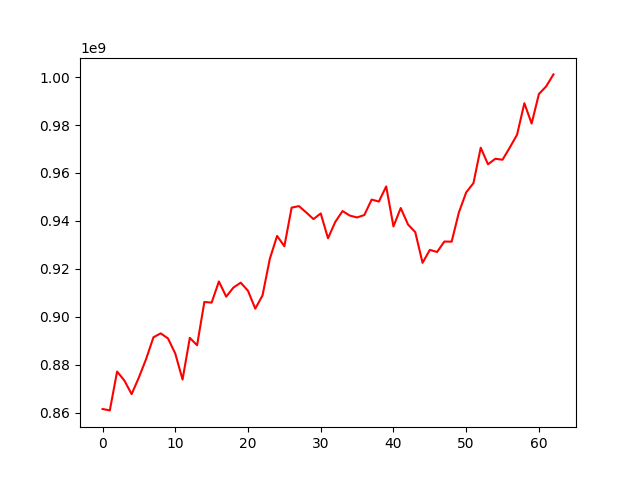

The data file committed next to this chart (first rows):
, 0
0, 861472090
1, 860878799
2, 877101853
3, 873357849
4, 867665914
5, 874669269
6, 882400000
7, 891408382
8, 893034161
9, 890913259
10, 884614386
11, 873750533
12, 891161637
13, 888075968
14, 906132763
15, 905871880
16, 914710530
17, 908354262
18, 912171810
19, 914191170
20, 910795103
21, 903356293
22, 908909561
23, 924138582
24, 933709622
25, 929397097
26, 945514449
27, 946157623
28, 943524577
29, 940731080
30, 943096742
31, 932719159
32, 939547450
33, 944092089
34, 942191402
35, 941420757
36, 942438810
37, 948875460
38, 948054230
39, 954367336
40, 937670471
41, 945359008
42, 938489845
43, 935268592
44, 922477500
45, 927867155
46, 927007831
47, 931359644
48, 931309974
49, 943540954
50, 951878397
51, 955755023
52, 970535355
53, 963595035
54, 965911414
55, 965519210
56, 970619383
57, 975986204
58, 989101455
59, 980625250
... 3 more rows
